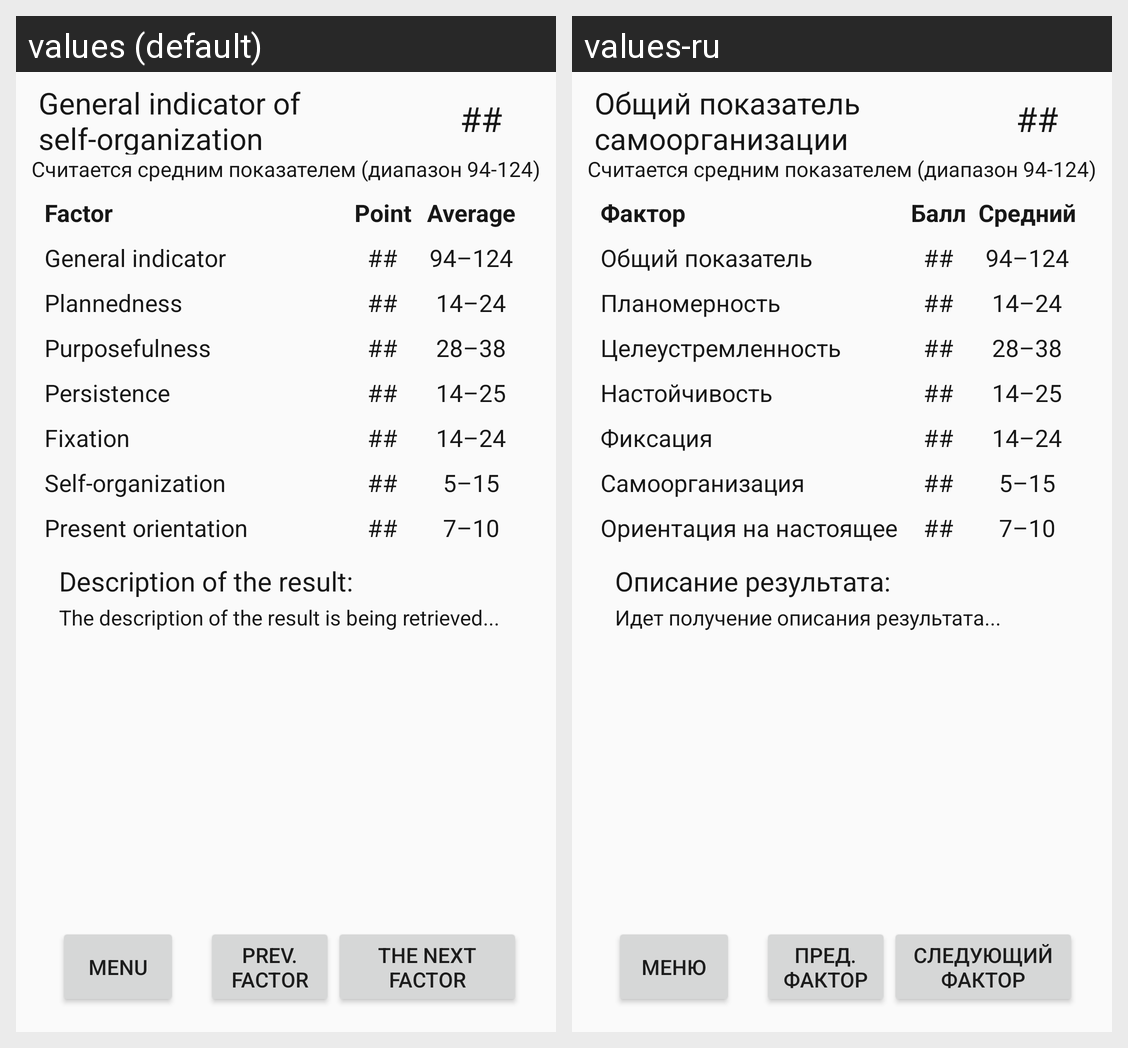

Here is an Android app screen in its default locale and in the app's own translations. Write out the translated-string differences for the strings that appear on this screen.
Android screen res/layout/activity_result.xml rendered under 2 locales, left to right: values (default), values-ru. Device: Nexus 5 (rendered at 1080×1920; each locale shown at half size, 540×960, under a caption strip naming it); theme Theme.FrontOprosnik.
Strings drawn on this screen, with the default value and each locale's value (text and hints the layout hard-codes, and strings that could not be matched under every locale, appear in the picture but are not listed):

btnPrev
  values: Prev. factor
  values-ru: Пред. фактор

btnToMenu
  values: Menu
  values-ru: Меню

btnNext
  values: The next factor
  values-ru: Следующий фактор

generalHeader
  values: General indicator of self-organization
  values-ru: Общий показатель самоорганизации

thereWillBeSomethingHere
  values: ##
  values-ru: ##

factorHeadTable
  values: Factor
  values-ru: Фактор

scoreHeadTable
  values: Point
  values-ru: Балл

middleHeadTable
  values: Average
  values-ru: Средний

generalTable
  values: General indicator
  values-ru: Общий показатель

planTable
  values: Plannedness
  values-ru: Планомерность

resultText
  values: The description of the result is being retrieved...
  values-ru: Идет получение описания результата...

resultTextHeader
  values: Description of the result:
  values-ru: Описание результата:

celeTable
  values: Purposefulness
  values-ru: Целеустремленность

nastTable
  values: Persistence
  values-ru: Настойчивость

fiksTable
  values: Fixation
  values-ru: Фиксация

samoTable
  values: Self-organization
  values-ru: Самоорганизация

orieTable
  values: Present orientation
  values-ru: Ориентация на настоящее
